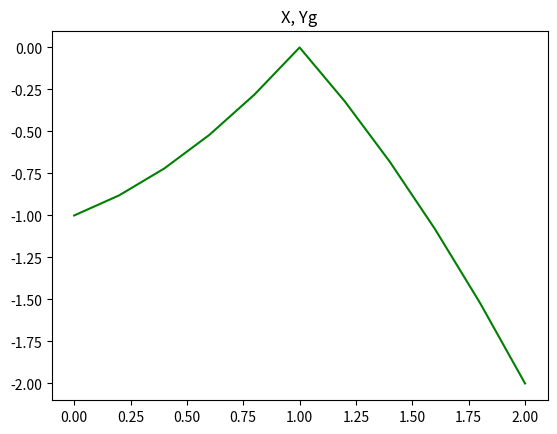

This figure's Python source: (Note: this script raises an exception after producing the figure.)
import numpy
from matplotlib import pyplot
from scipy import integrate
from scipy import interpolate


def function05(T):
    return numpy.abs(T ** 2 + T - 2) * -0.5


def function1(T):
    return numpy.abs(T ** 2 + T - 2) * -1


def pick_step(func, a, b, step):
    X = numpy.arange(a, b, step)
    Y = func(X)
    return (X, Y)


def integrate_newton_cotes(func, a, b):
    N = 9
    X = numpy.linspace(a, b, N)
    A, B = integrate.newton_cotes(N - 1)
    result = 0

    for i in range(N):
        result += A[i] * func(X[i])

    result *= (b - a) / (N - 1)
    return result


def quanc8(func, a, b, ai, bi, abs_error, rel_error, rough=None):
    middle = (ai + bi) / 2

    P = integrate_newton_cotes(func, ai, bi)
    P1 = integrate_newton_cotes(func, ai, middle)
    P2 = integrate_newton_cotes(func, middle, bi)
    Q = P1 + P2

    error = numpy.abs((Q - P) / 1023)
    h = bi - ai

    if rough is None:
        rough = P

    if error <= h / (b - a) * numpy.max([abs_error, rel_error * rough]):
        return Q

    return quanc8(func, a, b, ai, middle, abs_error, rel_error, rough) + \
           quanc8(func, a, b, middle, bi, abs_error, rel_error, rough)


def f_quanc8(func, x):
    y = numpy.zeros(len(x))

    for i in range(len(y)):
        y[i] = quanc8(func, 0, x[i], 0, x[i], abs_error=0.00001, rel_error=0.0)

    return y


# m = -0.5
a = 0
b = 2
h = 0.2
X, Yg = pick_step(function05, a, b + h, step=h)

pyplot.title('X, Yg')
pyplot.plot(X, Yg, 'g-')
pyplot.show()

Yf = f_quanc8(function05, X)

pyplot.title('X, Yf')
pyplot.plot(X, Yf, 'r-')
pyplot.show()

# m = -1
X1, Yg1 = pick_step(function1, a, b + h, step=h)

pyplot.title('X1, Y1g')
pyplot.plot(X1, Yg1, 'b-')
pyplot.show()

Yf1 = f_quanc8(function1, X1)

# pyplot.title('X1, Y1f')
pyplot.plot(X, Yf1, 'k-')
pyplot.show()
